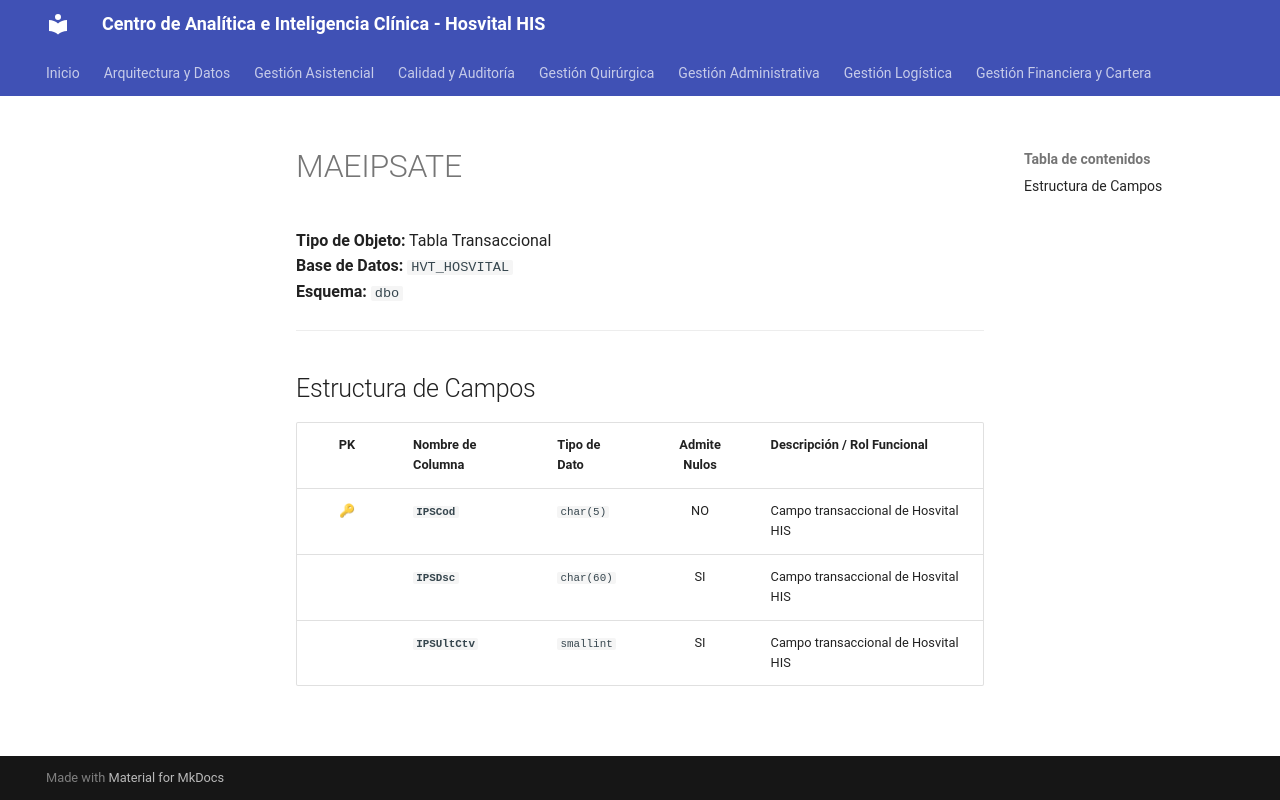

repository: SoporteSaludtech/superset-docs · page: diccionario-general/MAEIPSATE/index.html · generator: mkdocs

# MAEIPSATE

**Tipo de Objeto:** Tabla Transaccional  
**Base de Datos:** `HVT_HOSVITAL`  
**Esquema:** `dbo`

---

## Estructura de Campos

| PK | Nombre de Columna | Tipo de Dato | Admite Nulos | Descripción / Rol Funcional |
| :-: | :--- | :--- | :-: | :--- |
| 🔑 | **`IPSCod`** | `char(5)` | NO | Campo transaccional de Hosvital HIS |
|  | **`IPSDsc`** | `char(60)` | SI | Campo transaccional de Hosvital HIS |
|  | **`IPSUltCtv`** | `smallint` | SI | Campo transaccional de Hosvital HIS |
